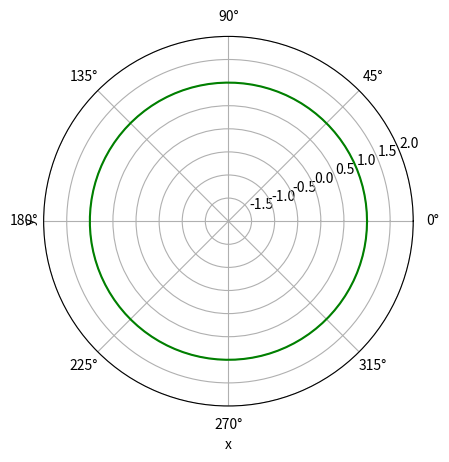

This figure's Python source:
import numpy as np
import matplotlib.pyplot as plt

#3 polaric
x = np.linspace(0, 2 * np.pi, 100)
y = np.sin(x) ** 2 + np.cos(x) ** 2
plt.polar(x, y, 'g')

plt.xlabel('x')
plt.ylabel('y')
plt.ylim(-2, 2)
plt.grid(True)  #сетка
plt.show()